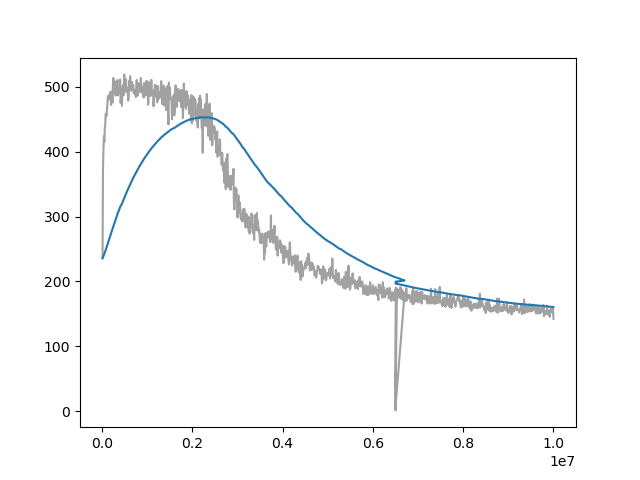

Values plotted in this chart, from the file beside it:
Wall time, Step, Value
1712599697, 10000, 235.8
1712599718, 20000, 373.3
1712599738, 30000, 402.2
1712599759, 40000, 423.6
1712599779, 50000, 415.4
1712599799, 60000, 436.7
1712599820, 70000, 442.3
1712599841, 80000, 458.3
1712599861, 90000, 454.6
1712599881, 100000, 456
1712599902, 110000, 466.5
1712599922, 120000, 474.4
1712599943, 130000, 486
1712599963, 140000, 486.3
1712599984, 150000, 485.9
1712600005, 160000, 480.7
1712600025, 170000, 489.3
1712600045, 180000, 488.7
1712600066, 190000, 492.9
1712600086, 200000, 472.4
1712600107, 210000, 485.5
1712600128, 220000, 489.1
1712600150, 230000, 476.2
1712600170, 240000, 504.8
1712600191, 250000, 513.9
1712600213, 260000, 491.2
1712600234, 270000, 496.5
1712600255, 280000, 508.6
1712600276, 290000, 495.1
1712600297, 300000, 486.7
1712600318, 310000, 500
1712600340, 320000, 494.7
1712600360, 330000, 499
1712600381, 340000, 510.7
1712600403, 350000, 487.1
1712600424, 360000, 494.9
1712600446, 370000, 490.2
1712600465, 380000, 496.6
1712600486, 390000, 493.8
1712600507, 400000, 511.6
1712600528, 410000, 475.6
1712600570, 430000, 489.1
1712600590, 440000, 470.9
1712600611, 450000, 498.3
1712600633, 460000, 502.6
1712600654, 470000, 502.5
1712600675, 480000, 487.3
1712600696, 490000, 519.4
1712600717, 500000, 493.6
1712600738, 510000, 493.3
1712600759, 520000, 504
1712600780, 530000, 512
1712600801, 540000, 494.2
1712600822, 550000, 499.3
1712600843, 560000, 490.9
1712600864, 570000, 495.1
1712600885, 580000, 479.2
1712600906, 590000, 488
1712600927, 600000, 509.2
1712600948, 610000, 501.1
... 940 more rows
